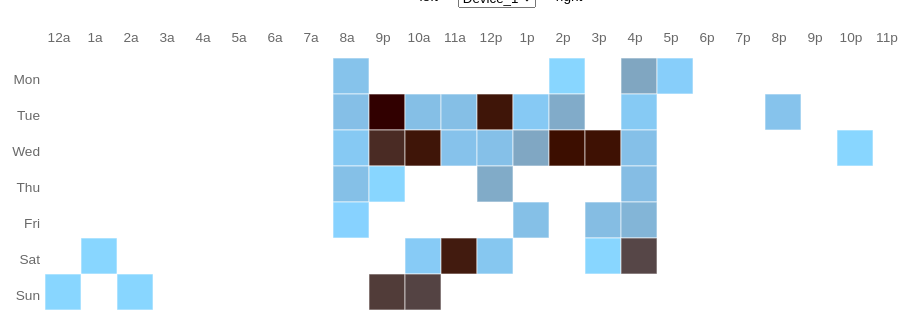
D3 v4 page, settled after 360 driven frames (6 s of simulated time); the page loaded 1 data file(s).


    var dataset;
    var days = ["Mon", "Tue", "Wed", "Thu", "Fri", "Sat", "Sun"],
      // times = d3.range(24);
    times = ["12a", "1a", "2a", "3a", "4a", "5a", "6a", "7a", "8a", "9p", "10a", "11a", "12p", "1p", "2p", "3p", "4p", "5p", "6p", "7p", "8p", "9p", '10p', '11p']

    console.log(times);
    var margin = { top: 40, right: 50, bottom: 70, left: 50 };

    // calculate width and height based on window size
    var w =
        Math.max(Math.min(window.innerWidth, 1000), 500) -
        margin.left -
        margin.right -
        20,
      gridSize = Math.floor(w / times.length),
      h = gridSize * (days.length + 2);

    //reset the overall font size
    var newFontSize = (w * 62.5) / 900;
    d3.select("html").style("font-size", newFontSize + "%");

    // svg container
    var svg = d3
      .select("#heatmap")
      .append("svg")
      .attr("width", w + margin.top + margin.bottom)
      .attr("height", h + margin.left + margin.right)
      .append("g")
      .attr("transform", "translate(" + margin.left + "," + margin.top + ")");

    // linear colour scale
    var colours = d3
      .scaleLinear()
      .domain(d3.range(1, 11, 1))
      .range([
        "#87cefa",
        "#86c6ef",
        "#85bde4",
        "#83b7d9",
        "#82afce",
        "#80a6c2",
        "#7e9fb8",
        "#7995aa",
        "#758b9e",
        "#708090"
      ]);

    var dayLabels = svg
      .selectAll(".dayLabel")
      .data(days)
      .enter()
      .append("text")
      .text(function(d) {
        return d;
      })
      .attr("x", -10)
      .attr("y", function(d, i) {
        return i * gridSize + 12;
      })
      .style("text-anchor", "end")
      .attr("transform", "translate(-6," + gridSize / 1.5 + ")");

    var timeLabels = svg
      .selectAll(".timeLabel")
      .data(times)
      .enter()
      .append("text")
      .text(function(d) {
        return d;
      })
      .attr("x", function(d, i) {
        return i * gridSize - 15;
      })
      .attr("y", 0)
      .style("text-anchor", "middle")
      .attr("transform", "translate(" + gridSize / 2 + ", -6)");

    // load data
    d3.csv("heatmap.csv", function(error, data) {
      console.log(data);
      data.forEach(function(d) {
        d.day = +d.day;
        d.hour = +d.hour - 1;
        d.max_speed = +d.max_speed;
      });
      dataset = data;

      // group data by location
      var nest = d3
        .nest()
        .key(function(d) {
          return d.uuid;
        })
        .entries(dataset);

      // array of locations in the data
      var locations = nest.map(function(d) {
        return d.key;
      });
      var currentLocationIndex = 0;

      // create location dropdown menu
      var locationMenu = d3.select("#locationDropdown");
      locationMenu
        .append("select")
        .attr("id", "locationMenu")
        .selectAll("option")
        .data(locations)
        .enter()
        .append("option")
        .attr("value", function(d, i) {
          return i;
        })
        .text(function(d) {
          return d;
        });

      // function to create the initial heatmap
      var drawHeatmap = function(location) {
        // filter the data to return object of location of interest
        var selectLocation = nest.find(function(d) {
          return d.key == location;
        });

        var heatmap = svg
          .selectAll(".hour")
          .data(selectLocation.values)
          .enter()
          .append("rect")
          .attr("x", function(d) {
            return d.hour * gridSize + 25;
          })
          .attr("y", function(d) {
            return d.day * gridSize + 10;
          })
          .attr("class", "hour bordered")
          .attr("width", gridSize)
          .attr("height", gridSize)
          .style("stroke", "white")
          .style("stroke-opacity", 0.6)
          .style("fill", function(d) {
            return colours(d.max_speed);
          })
          .append("title")
          .text(function(d) {
            return d.max_speed;
          });
      };
      drawHeatmap(locations[currentLocationIndex]);

      var updateHeatmap = function(location) {
        console.log("currentLocationIndex: " + currentLocationIndex);
        // filter data to return object of location of interest
        var selectLocation = nest.find(function(d) {
          return d.key == location;
        });

        svg.selectAll(".hour").remove();

        // update the data and redraw heatmap
        // var heatmap = svg
        //   .selectAll(".hour")
        //   .data(selectLocation.values)
        //   .enter()
        //   .append("rect")
        //   .transition()
        //   .duration(500)
        //   .style("fill", function(d) {
        //     return colours(d.max_speed);
        //   });

        var heatmap = svg
          .selectAll(".hour")
          .data(selectLocation.values)
          .enter()
          .append("rect")
          .attr("x", function(d) {
            return d.hour * gridSize + 25;
          })
          .attr("y", function(d) {
            return d.day * gridSize + 10;
          })
          .attr("class", "hour bordered")
          .attr("width", gridSize)
          .attr("height", gridSize)
          .style("stroke", "white")
          .style("stroke-opacity", 0.6)
          .style("fill", function(d) {
            return colours(d.max_speed);
          })
          .append("title")
          .text(function(d) {
            return d.max_speed;
          });
      };

      // run update function when dropdown selection changes
      locationMenu.on("change", function() {
        // find which location was selected from the dropdown
        var selectedLocation = d3
          .select(this)
          .select("select")
          .property("value");
        currentLocationIndex = +selectedLocation;
        // run update function with selected location
        updateHeatmap(locations[currentLocationIndex]);
      });

      d3.selectAll(".nav").on("click", function() {
        if (d3.select(this).classed("left")) {
          if (currentLocationIndex == 0) {
            currentLocationIndex = locations.length - 1;
          } else {
            currentLocationIndex--;
          }
        } else if (d3.select(this).classed("right")) {
          if (currentLocationIndex == locations.length - 1) {
            currentLocationIndex = 0;
          } else {
            currentLocationIndex++;
          }
        }
        d3.select("#locationMenu").property("value", currentLocationIndex);
        updateHeatmap(locations[currentLocationIndex]);
      });
    });
  

### data: heatmap.csv
uuid, day, hour, max_speed
Device_1, 0, 8, 2.36
Device_1, 0, 14, 0.00
Device_1, 0, 16, 6.07
Device_1, 0, 17, 0.99
Device_1, 1, 8, 2.77
Device_1, 1, 9, 22.58
Device_1, 1, 10, 2.81
Device_1, 1, 11, 2.80
Device_1, 1, 12, 19.75
Device_1, 1, 13, 1.58
Device_1, 1, 14, 5.41
Device_1, 1, 16, 1.51
Device_1, 1, 20, 2.29
Device_1, 2, 8, 1.66
Device_1, 2, 9, 17.69
Device_1, 2, 10, 19.75
Device_1, 2, 11, 2.40
Device_1, 2, 12, 2.62
Device_1, 2, 13, 5.91
Device_1, 2, 14, 20.38
Device_1, 2, 15, 20.07
Device_1, 2, 16, 2.63
Device_1, 2, 22, 0.00
Device_1, 3, 8, 2.71
Device_1, 3, 9, 0.00
Device_1, 3, 12, 5.49
Device_1, 3, 16, 3.02
Device_1, 4, 8, 0.51
Device_1, 4, 13, 2.70
Device_1, 4, 15, 3.05
Device_1, 4, 16, 4.20
Device_1, 5, 1, 0.00
Device_1, 5, 10, 1.37
Device_1, 5, 11, 19.18
Device_1, 5, 12, 1.89
Device_1, 5, 15, 0.00
Device_1, 5, 16, 15.25
Device_1, 6, 0, 0.00
Device_1, 6, 2, 0.00
Device_1, 6, 9, 16.19
Device_1, 6, 10, 15.52
Device_2, 0, 8, 10.02
Device_2, 0, 16, 10.39
Device_2, 0, 17, 0.00
Device_2, 0, 19, 0.00
Device_2, 0, 20, 13.14
Device_2, 0, 21, 13.72
Device_2, 1, 8, 14.64
Device_2, 1, 11, 19.05
Device_2, 1, 12, 20.95
Device_2, 1, 15, 0.00
Device_2, 1, 16, 17.19
Device_2, 1, 17, 14.64
Device_2, 1, 18, 0.64
Device_2, 2, 8, 10.49
Device_2, 2, 16, 8.54
Device_2, 2, 17, 15.04
Device_2, 2, 18, 0.00
Device_2, 2, 19, 13.53
Device_2, 3, 8, 11.00
... 211 more rows